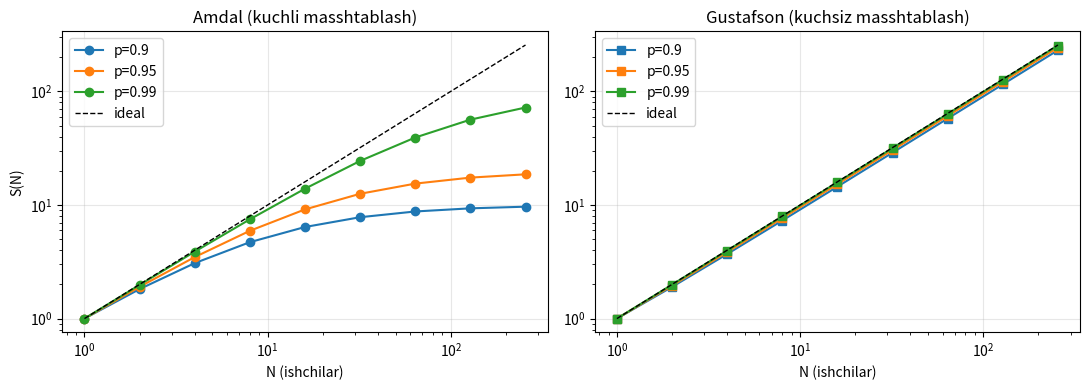

Reproduce this figure in Python.
"""A5 — 6-qadam. Amdal va Gustafson qonunlari grafigi

Parallel ulush p=0.90/0.95/0.99 uchun Amdal (kuchli masshtablash) va Gustafson (kuchsiz) tezlashish egri chiziqlari N=1..256 oralig'ida hisoblanadi va log-log grafikda chiziladi; har N uchun E(N) jadvali va N→∞ chegarasi chiqadi. Talaba o'z o'lchovlaridan (2-qadam) p ni baholab, grafikka qo'shishi mumkin.

Kutilgan natija: Jadval: p=0.90 da S(256)≈9.7 (chegara 10x), p=0.99 da 72; Gustafson deyarli chiziqli. Ikki panelli grafik.
"""
# 6-qadam. Amdal va Gustafson qonunlari: nazariy tezlashish chegaralari (grafik + jadval)
import numpy as np, matplotlib.pyplot as plt

N = np.array([1, 2, 4, 8, 16, 32, 64, 128, 256])
fracs = [0.90, 0.95, 0.99]           # parallel qilinadigan ulush p

def amdahl(p, n):    return 1.0 / ((1 - p) + p / n)            # kuchli masshtablash (ish hajmi o'zgarmas)
def gustafson(p, n): return (1 - p) + p * n                     # kuchsiz masshtablash (ish hajmi N bilan o'sadi)

print("=== Amdal qonuni: S(N) = 1 / ((1-p) + p/N) ===")
print(f"{'N':>4s} " + " ".join(f"p={p:.2f}  S / E%" for p in fracs))
for n in N:
    print(f"{n:4d} " + " ".join(f"{amdahl(p, n):8.2f} /{100*amdahl(p, n)/n:4.0f}%" for p in fracs))
print("\n=== Gustafson qonuni: S(N) = (1-p) + p*N ===")
for n in (8, 64, 256):
    print(f"N={n:3d}: " + ", ".join(f"p={p:.2f} -> S={gustafson(p, n):6.1f}" for p in fracs))

print("\nAmdal chegarasi (N -> cheksiz): " + ", ".join(f"p={p:.2f} -> {1/(1-p):.0f}x" for p in fracs))
# Masalan: ResNet-18 DDP da aloqa ulushi ~12% (4 GPU, PCIe) -> ketma-ket ulush ~0.12 -> maksimal ~8x
p_ddp = 1 - 0.12
print(f"Misol: aloqa ulushi 12% (ketma-ket deb olsak) -> p={p_ddp:.2f}, S(4)={amdahl(p_ddp,4):.2f}, E(4)={100*amdahl(p_ddp,4)/4:.0f}%, chegara {1/(1-p_ddp):.1f}x")

fig, ax = plt.subplots(1, 2, figsize=(11, 4))
for p in fracs:
    ax[0].plot(N, amdahl(p, N), marker="o", label=f"p={p}")
    ax[1].plot(N, gustafson(p, N), marker="s", label=f"p={p}")
ax[0].plot(N, N, "k--", lw=1, label="ideal"); ax[1].plot(N, N, "k--", lw=1, label="ideal")
ax[0].set(xscale="log", yscale="log", title="Amdal (kuchli masshtablash)", xlabel="N (ishchilar)", ylabel="S(N)")
ax[1].set(xscale="log", yscale="log", title="Gustafson (kuchsiz masshtablash)", xlabel="N (ishchilar)")
for a in ax: a.grid(alpha=.3); a.legend()
plt.tight_layout()
